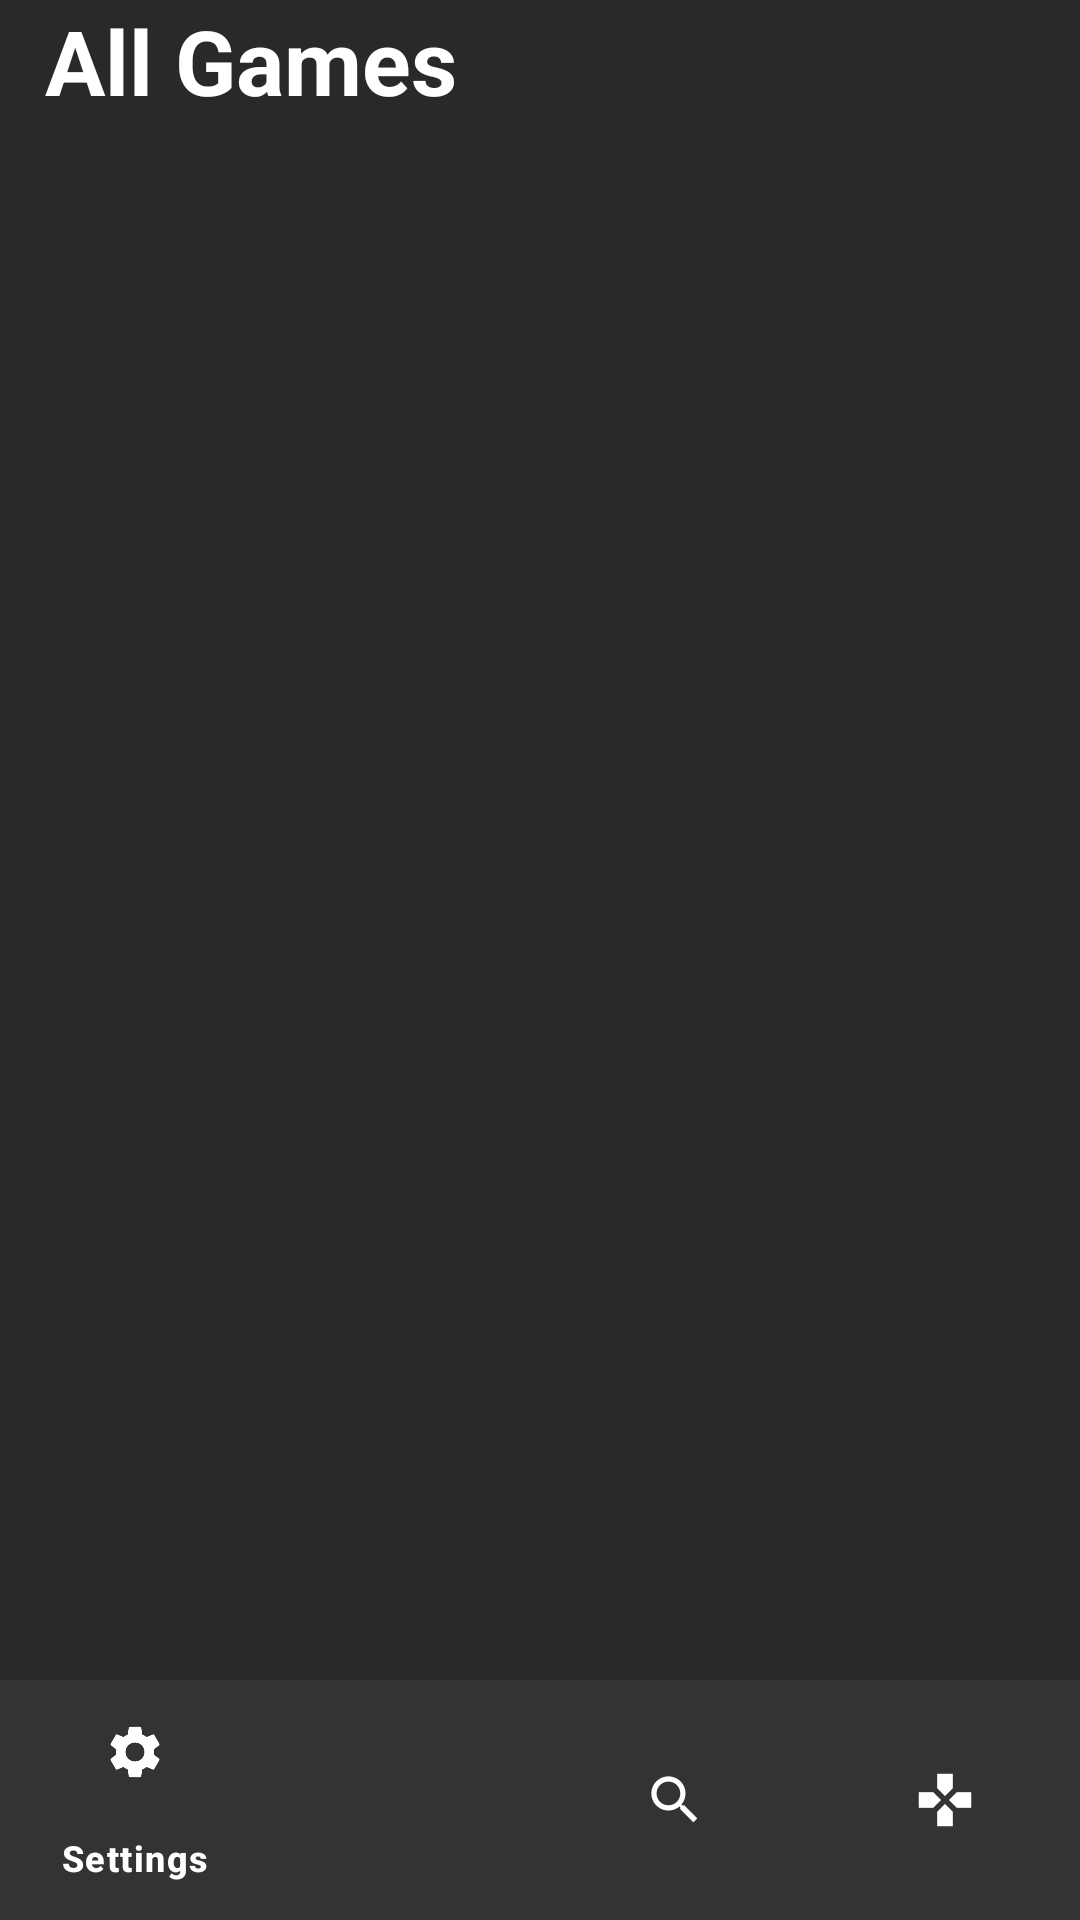

Produce the Android XML layout that renders to this screen, including the resource entries it uses.
<!-- AndroidManifest.xml: application theme Theme.VideoGameApp -->
<!-- res/layout/activity_all_games.xml -->
<?xml version="1.0" encoding="utf-8"?>
<LinearLayout xmlns:tools="http://schemas.android.com/tools"
    android:layout_width="match_parent"
    android:layout_height="match_parent"
    xmlns:app="http://schemas.android.com/apk/res-auto"
    android:orientation="vertical"
    android:gravity="top"
    android:id="@+id/allGamesMain"
    android:background="@color/chromophobicblack"

    xmlns:android="http://schemas.android.com/apk/res/android">
    

    <androidx.constraintlayout.widget.ConstraintLayout
        android:layout_width="match_parent"
        android:layout_height="match_parent">

        <ScrollView
            android:id="@+id/scrollView2"
            android:layout_width="match_parent"
            android:layout_height="match_parent">

            <LinearLayout
                android:layout_width="match_parent"
                android:layout_height="wrap_content"
                android:gravity="top"
                android:orientation="vertical">

                <TextView
                    android:layout_width="match_parent"
                    android:layout_height="wrap_content"
                    android:paddingStart="15dp"
                    android:text="@string/all_gamestext"
                    android:textColor="@color/white"
                    android:textSize="30sp"
                    android:textStyle="bold" />

                <View
                    android:layout_width="match_parent"
                    android:layout_height="25dp" />

                <androidx.recyclerview.widget.RecyclerView
                    android:id="@+id/recyclerView"
                    android:layout_width="match_parent"
                    android:layout_height="match_parent" />

                <View
                    android:layout_width="match_parent"
                    android:layout_height="80dp" />

            </LinearLayout>
        </ScrollView>
        <include
            android:id="@+id/bottomNavigationViewInclude"
            layout="@layout/navigationbar" />
    </androidx.constraintlayout.widget.ConstraintLayout>




</LinearLayout>
<!-- res/layout/navigationbar.xml (included above) -->
<?xml version="1.0" encoding="utf-8"?>
<androidx.constraintlayout.widget.ConstraintLayout xmlns:android="http://schemas.android.com/apk/res/android"
    xmlns:app="http://schemas.android.com/apk/res-auto"
    xmlns:tools="http://schemas.android.com/tools"
    android:layout_width="match_parent"
    android:layout_height="match_parent">

    <com.google.android.material.bottomnavigation.BottomNavigationView
        android:id="@+id/bottomNavigationView"
        android:layout_width="match_parent"
        android:layout_height="wrap_content"
        app:itemBackground="@color/asphaltwhisper"
        app:itemIconTint="@color/white"
        app:itemTextColor="@color/white"
        app:layout_constraintBottom_toBottomOf="parent"
        app:menu="@menu/navigation_menu"
        tools:layout_editor_absoluteX="0dp" />

</androidx.constraintlayout.widget.ConstraintLayout>
<!-- resources referenced by this layout -->
<resources>
  <color name="asphaltwhisper">#333333</color>
  <color name="chromophobicblack">#292929</color>
  <color name="white">#FFFFFFFF</color>
  <string name="all_gamestext">All Games</string>
  <style name="Theme.VideoGameApp" parent="Base.Theme.VideoGameApp" />
  <style name="Base.Theme.VideoGameApp" parent="Theme.Material3.DayNight.NoActionBar">
          
          
      </style>
</resources>
